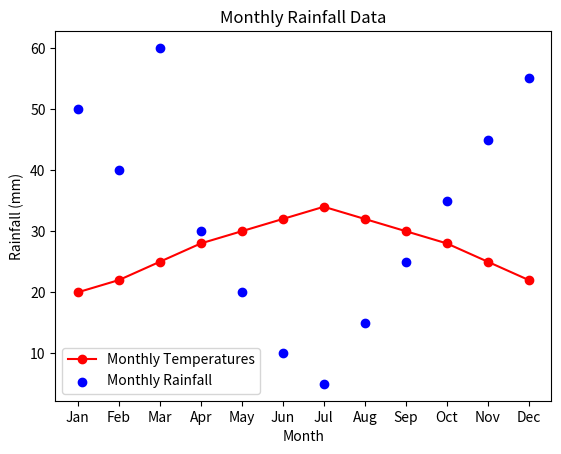

Recreate this plot in Python.
import matplotlib.pyplot as plt
months = ['Jan', 'Feb', 'Mar', 'Apr', 'May', 'Jun', 'Jul', 'Aug', 'Sep', 'Oct', 'Nov', 'Dec']
temperatures = [20, 22, 25, 28, 30, 32, 34, 32, 30, 28, 25, 22]
plt.plot(months, temperatures, marker='o', linestyle='-', color='r', label='Monthly Temperatures')
plt.xlabel('Month')
plt.ylabel('Temperature (°C)')
plt.title('Monthly Temperature Data')
plt.legend()
plt.show()
rainfall = [50, 40, 60, 30, 20, 10, 5, 15, 25, 35, 45, 55]
plt.scatter(months, rainfall, color='b', label='Monthly Rainfall', marker='o')
plt.xlabel('Month')
plt.ylabel('Rainfall (mm)')
plt.title('Monthly Rainfall Data')
plt.legend()
plt.show()
10
